Labelled photos from "risk_dataset_aug", an image-classification folder in YouYoungJeong/image_detecting. The possible labels are: risk level 0 safe, risk level 1 low, risk level 2 high.

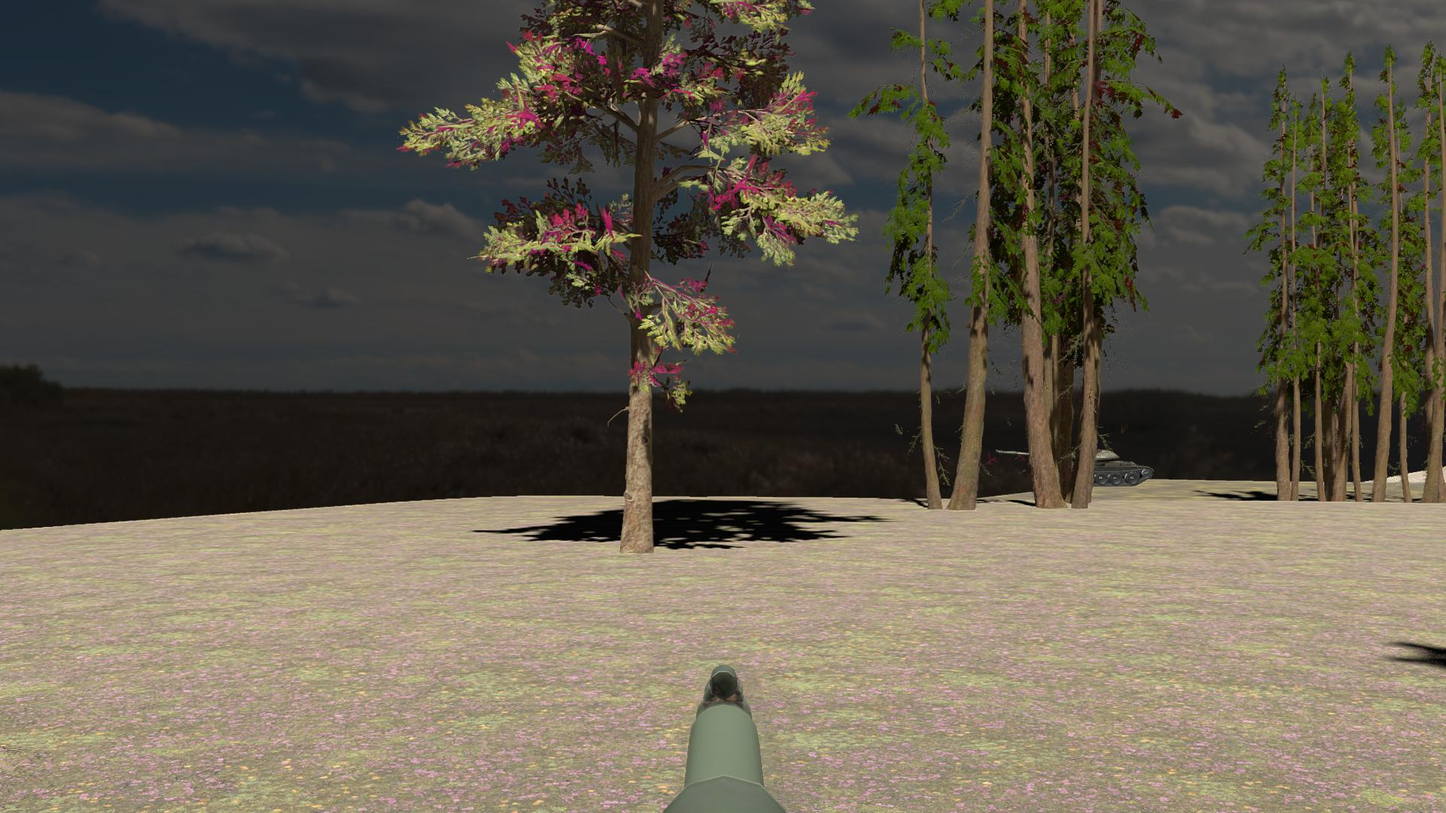
Label: risk level 1 low

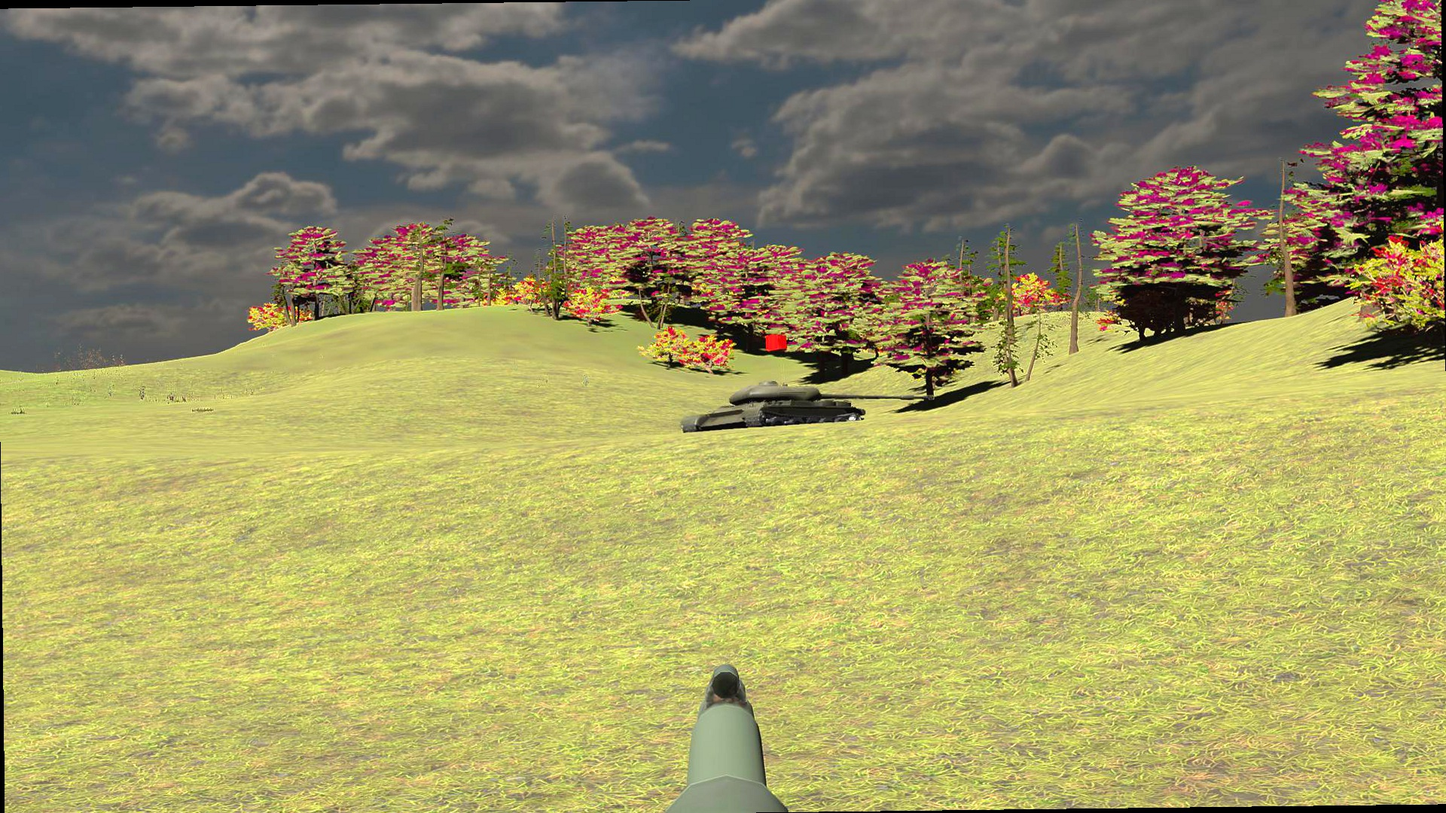
Label: risk level 0 safe

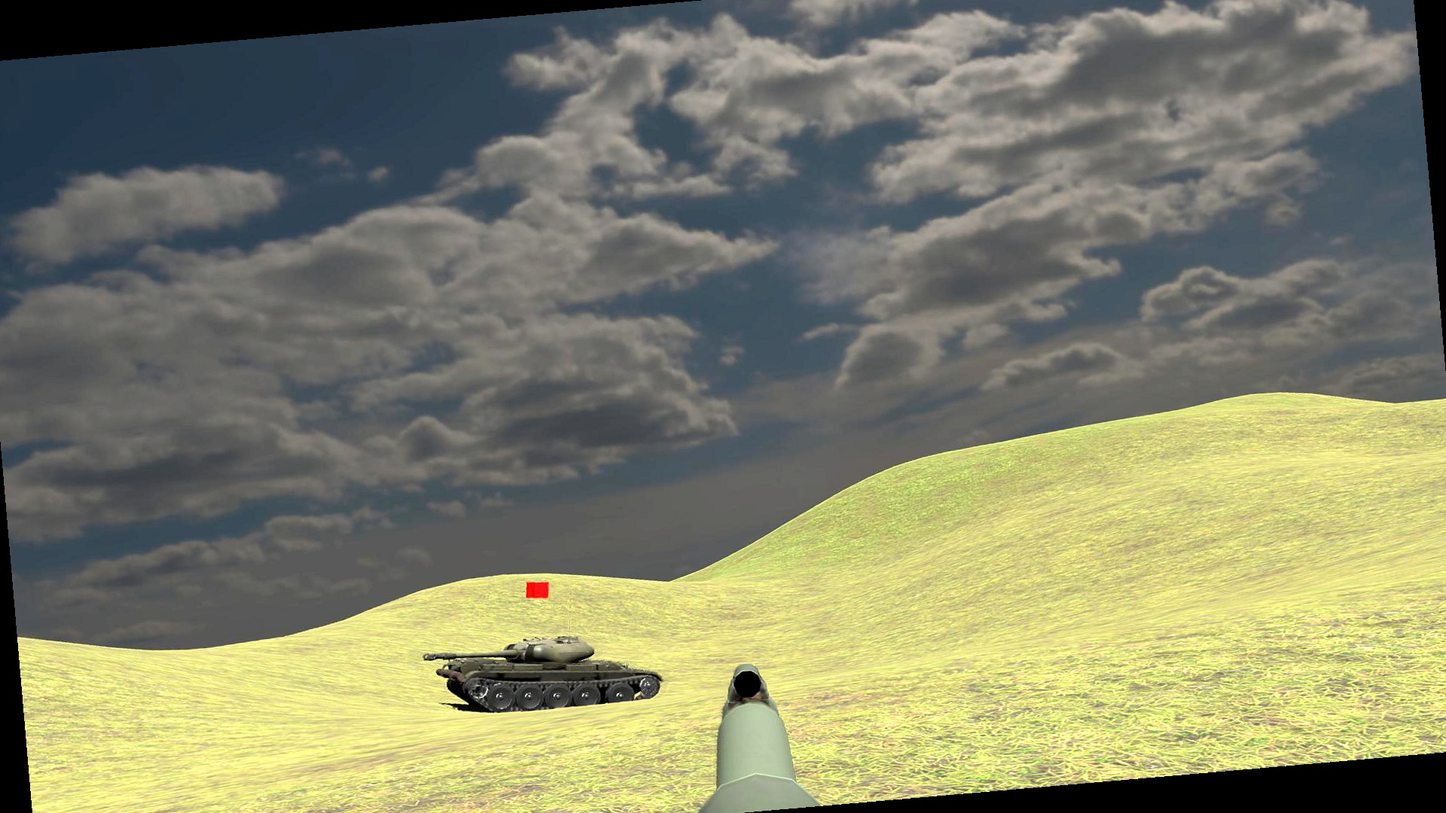
Label: risk level 2 high

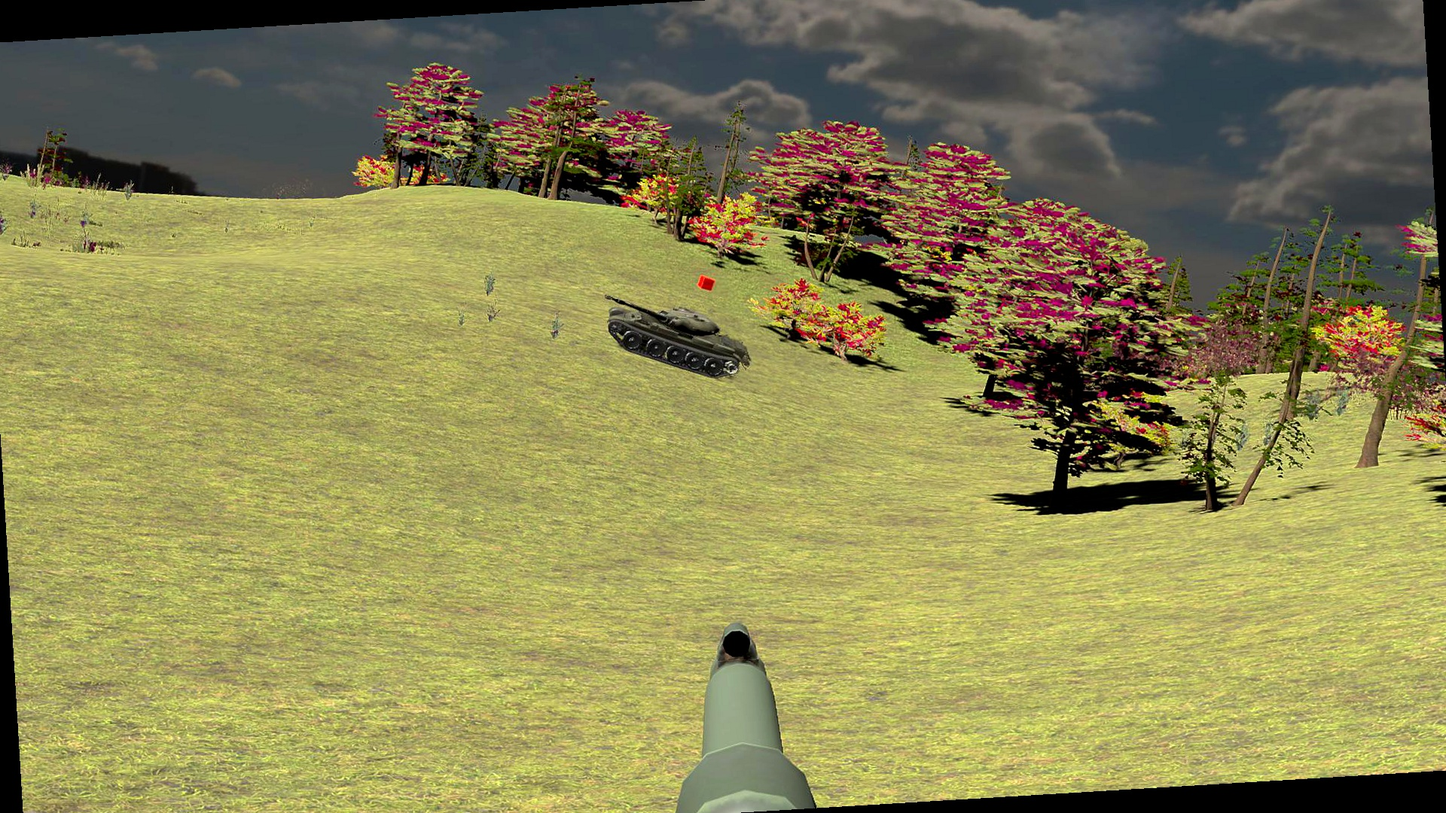
Label: risk level 2 high

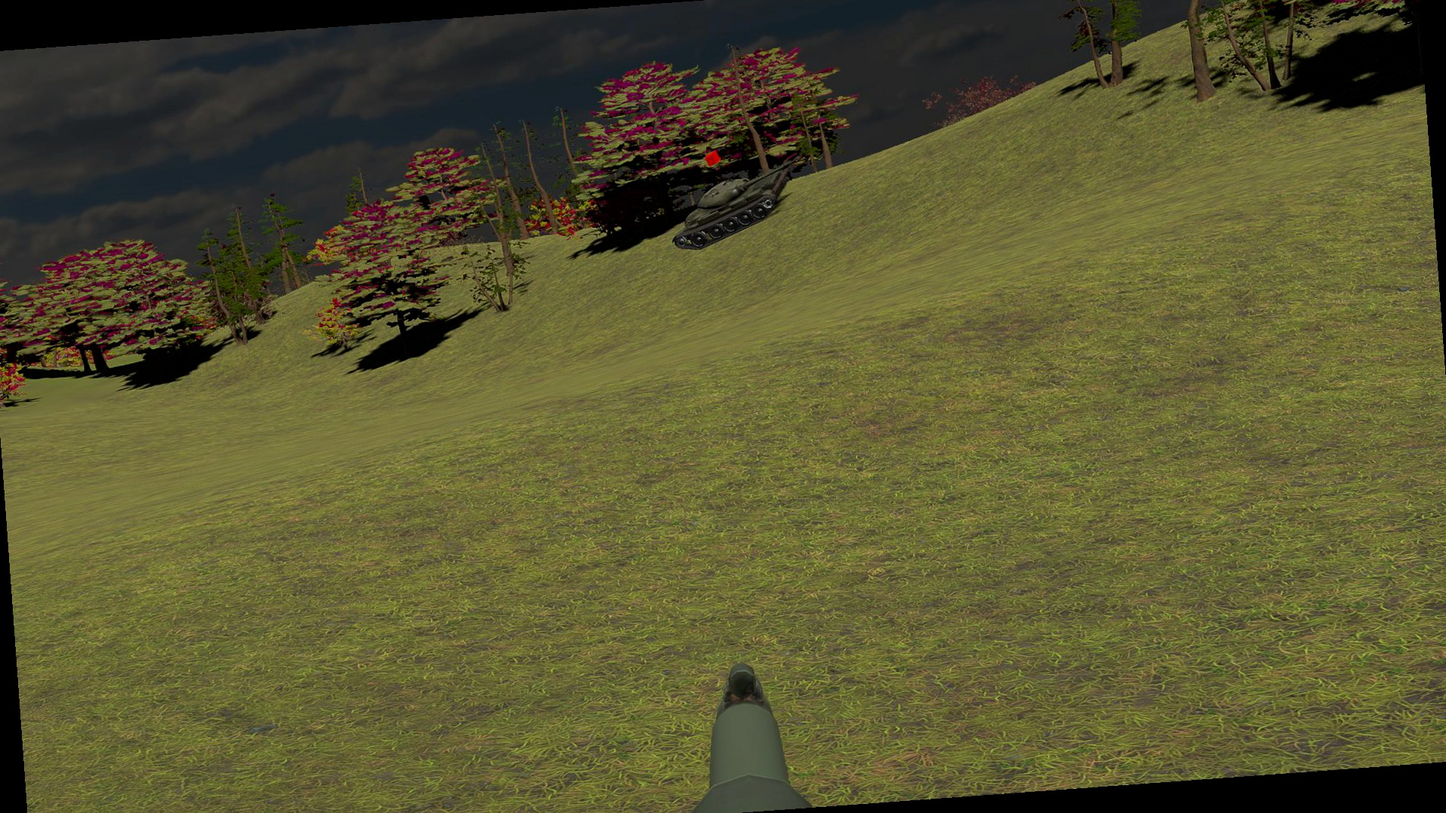
Label: risk level 2 high

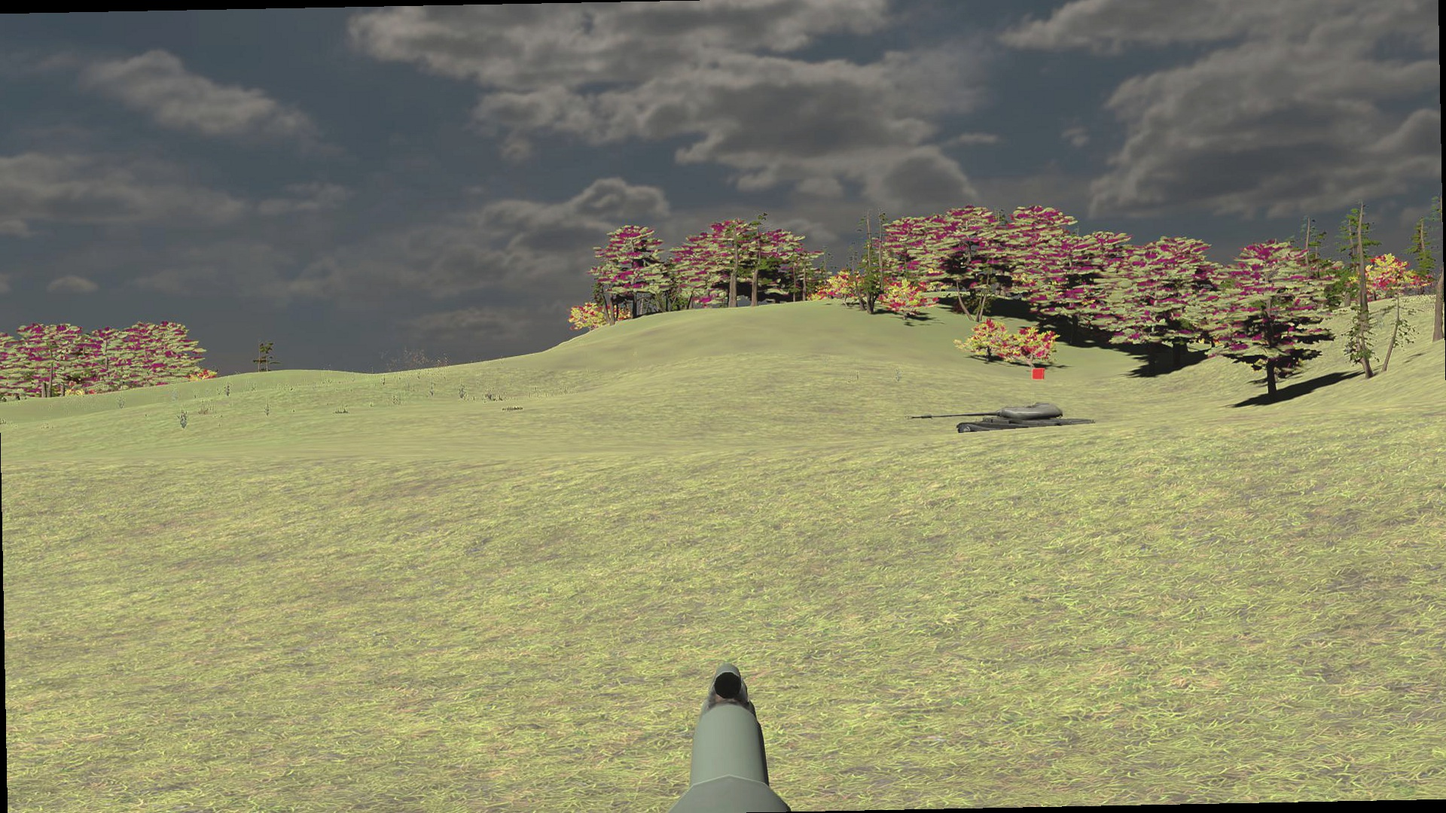
Label: risk level 1 low
